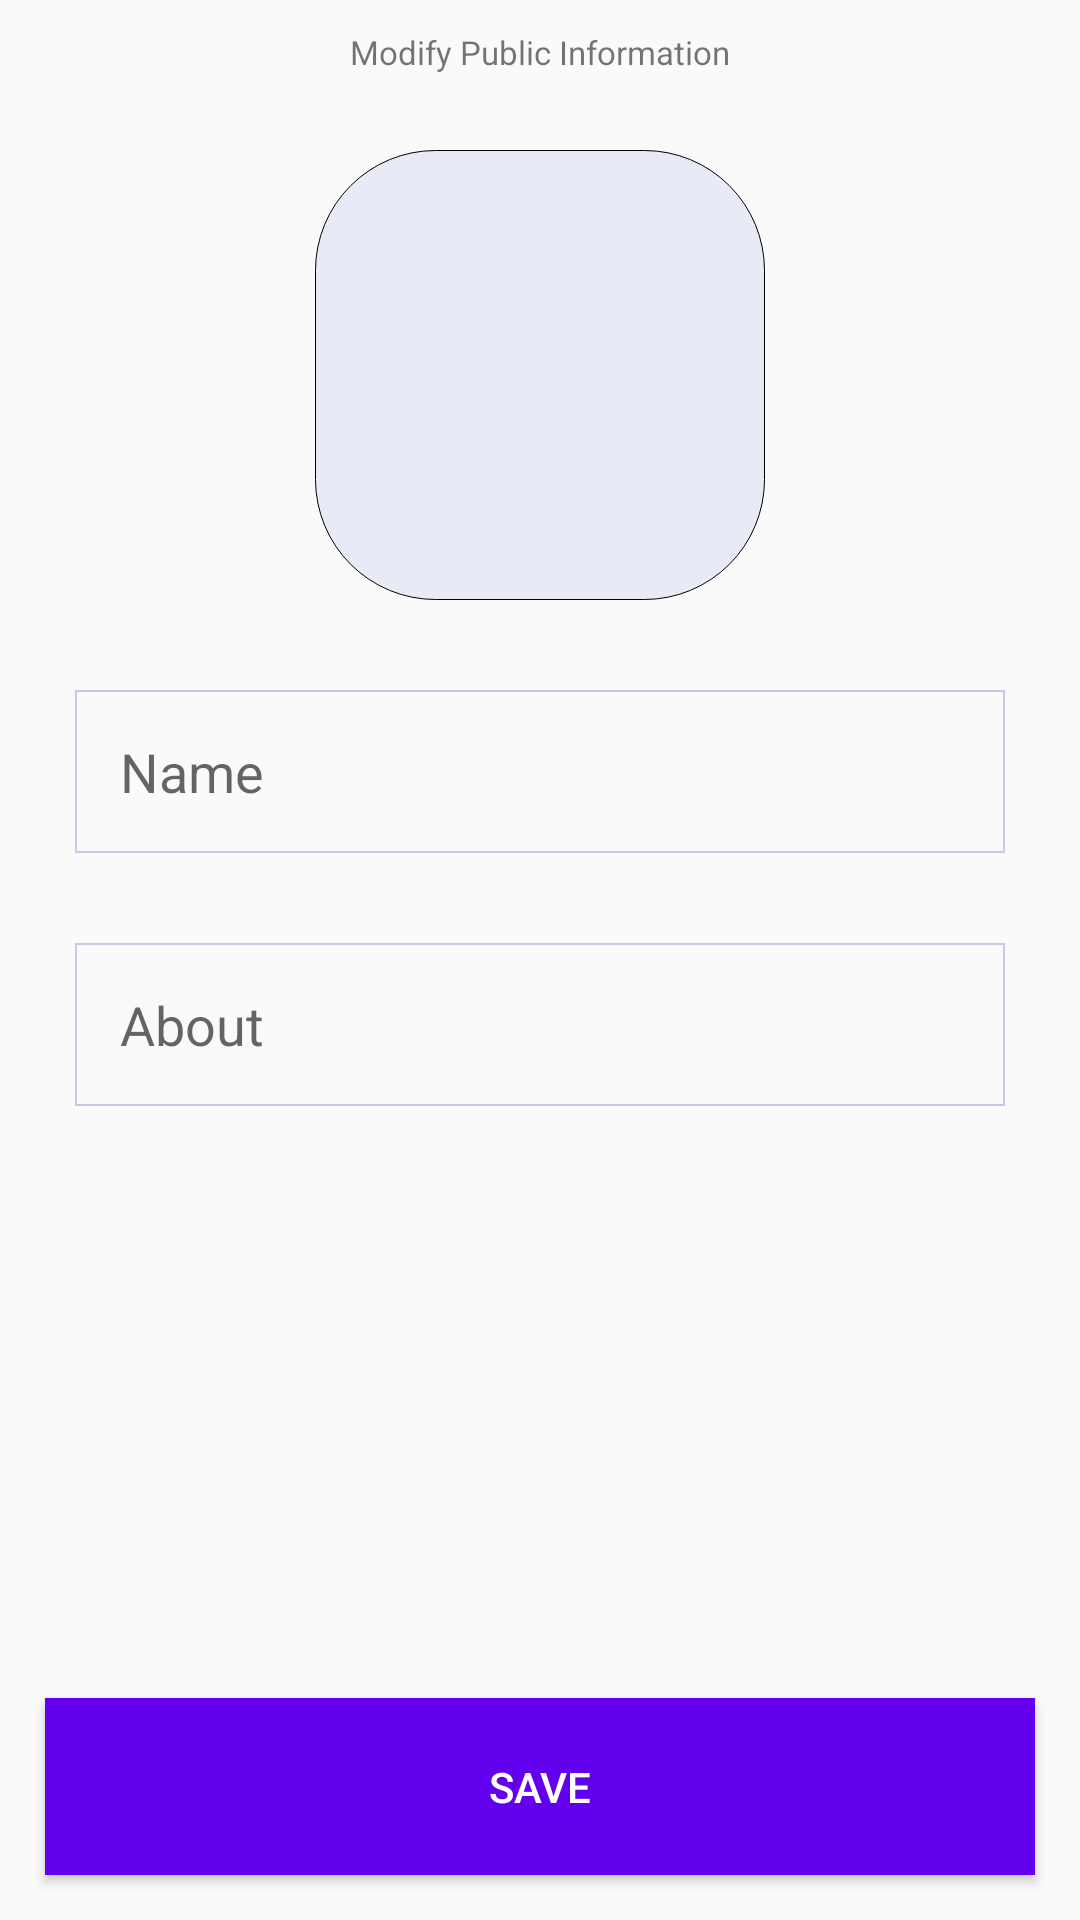

Produce the Android XML layout that renders to this screen, including the resource entries it uses.
<!-- AndroidManifest.xml: application theme AppTheme -->
<!-- res/layout/profile_view_login_fragment.xml -->
<?xml version="1.0" encoding="utf-8"?>
<androidx.constraintlayout.widget.ConstraintLayout xmlns:android="http://schemas.android.com/apk/res/android"
    xmlns:app="http://schemas.android.com/apk/res-auto"
    xmlns:tools="http://schemas.android.com/tools"
    android:layout_width="match_parent"
    android:layout_height="match_parent">


    <TextView
        android:id="@+id/error"
        android:layout_width="match_parent"
        android:layout_height="wrap_content"
        android:background="@android:color/transparent"
        android:gravity="center"
        android:paddingHorizontal="15dp"
        android:paddingVertical="10dp"
        android:textSize="11sp"
        android:text="Modify Public Information"
        app:layout_constraintEnd_toEndOf="parent"
        app:layout_constraintStart_toStartOf="parent"
        app:layout_constraintTop_toTopOf="parent" />

    <FrameLayout
        android:layout_width="150dp"
        android:layout_height="150dp"
        android:layout_margin="50dp"
        android:id="@+id/accountImageFrame"
        android:background="@drawable/account_layout_background"
        app:layout_constraintEnd_toEndOf="parent"
        app:layout_constraintHorizontal_bias="0.5"
        app:layout_constraintStart_toStartOf="parent"
        app:layout_constraintTop_toTopOf="parent">

        <FrameLayout
            android:layout_width="100dp"
            android:layout_height="100dp"
            android:layout_gravity="center"
            android:background="?selectableItemBackgroundBorderless">

            <ImageView
                android:layout_width="match_parent"
                android:layout_height="match_parent"
                android:id="@+id/imageView"
                android:layout_gravity="center"
                />

        </FrameLayout>
    </FrameLayout>

    <EditText
        android:layout_width="match_parent"
        android:layout_height="wrap_content"
        android:layout_marginHorizontal="25dp"
        android:layout_marginVertical="30dp"
        android:background="@drawable/card_back3"
        android:hint="@string/name"
        android:inputType="textPersonName"
        android:padding="15dp"
        android:id="@+id/name"
        app:layout_constraintEnd_toEndOf="parent"
        app:layout_constraintTop_toBottomOf="@id/accountImageFrame"
        app:layout_constraintStart_toStartOf="parent" />

    <EditText
        android:layout_width="match_parent"
        android:layout_height="wrap_content"
        android:layout_marginHorizontal="25dp"
        android:layout_marginVertical="30dp"
        android:background="@drawable/card_back3"
        android:hint="@string/about"
        android:inputType="textMultiLine"
        android:id="@+id/about"
        android:padding="15dp"
        android:maxLines="2"
        tools:text="@tools:sample/lorem/random"
        app:layout_constraintEnd_toEndOf="parent"
        app:layout_constraintTop_toBottomOf="@id/name"
        app:layout_constraintStart_toStartOf="parent" />


    <Button
        android:id="@+id/button"
        android:layout_width="match_parent"
        android:layout_height="wrap_content"
        android:layout_centerHorizontal="true"
        android:layout_margin="15dp"
        android:layout_marginBottom="30dp"
        android:background="@color/colorPrimary"
        android:padding="20dp"
        android:text="@string/save"
        android:textColor="@android:color/white"
        app:layout_constraintBottom_toBottomOf="parent"
        app:layout_constraintEnd_toEndOf="parent"
        app:layout_constraintStart_toStartOf="parent" />

</androidx.constraintlayout.widget.ConstraintLayout>
<!-- resources referenced by this layout -->
<resources>
  <color name="colorPrimary">#6200EE</color>
  <!-- drawable account_layout_background (drawable) -->
  <?xml version="1.0" encoding="utf-8"?>
  <shape xmlns:android="http://schemas.android.com/apk/res/android">
  
      <solid android:color="@color/colorLightVariant"/>
  
      <corners android:radius="40dp"/>
      <stroke android:color="@color/colorOpposite" android:width="0.1dp"/>
  
  </shape>
  <!-- drawable card_back3 (drawable) -->
  <?xml version="1.0" encoding="utf-8"?>
  <shape xmlns:android="http://schemas.android.com/apk/res/android">
  
      <stroke android:width="0.5dp" android:color="@color/colorAppBar"/>
  
  </shape>
  <string name="about">About</string>
  <string name="name">Name</string>
  <string name="save">Save</string>
  <style name="AppTheme" parent="Theme.AppCompat.DayNight">
          
          <item name="fontFamily">@font/roboto_medium</item>
          <item name="colorPrimary">@color/colorPrimary</item>
          <item name="colorPrimaryDark">@color/colorPrimary</item>
          <item name="colorAccent">@color/colorAccent</item>
      </style>
  <color name="colorLightVariant">#E8EAF6</color>
  <color name="colorOpposite">#000000</color>
  <color name="colorAppBar">#D1C4E9</color>
  <color name="colorAccent">#03DAC5</color>
</resources>
